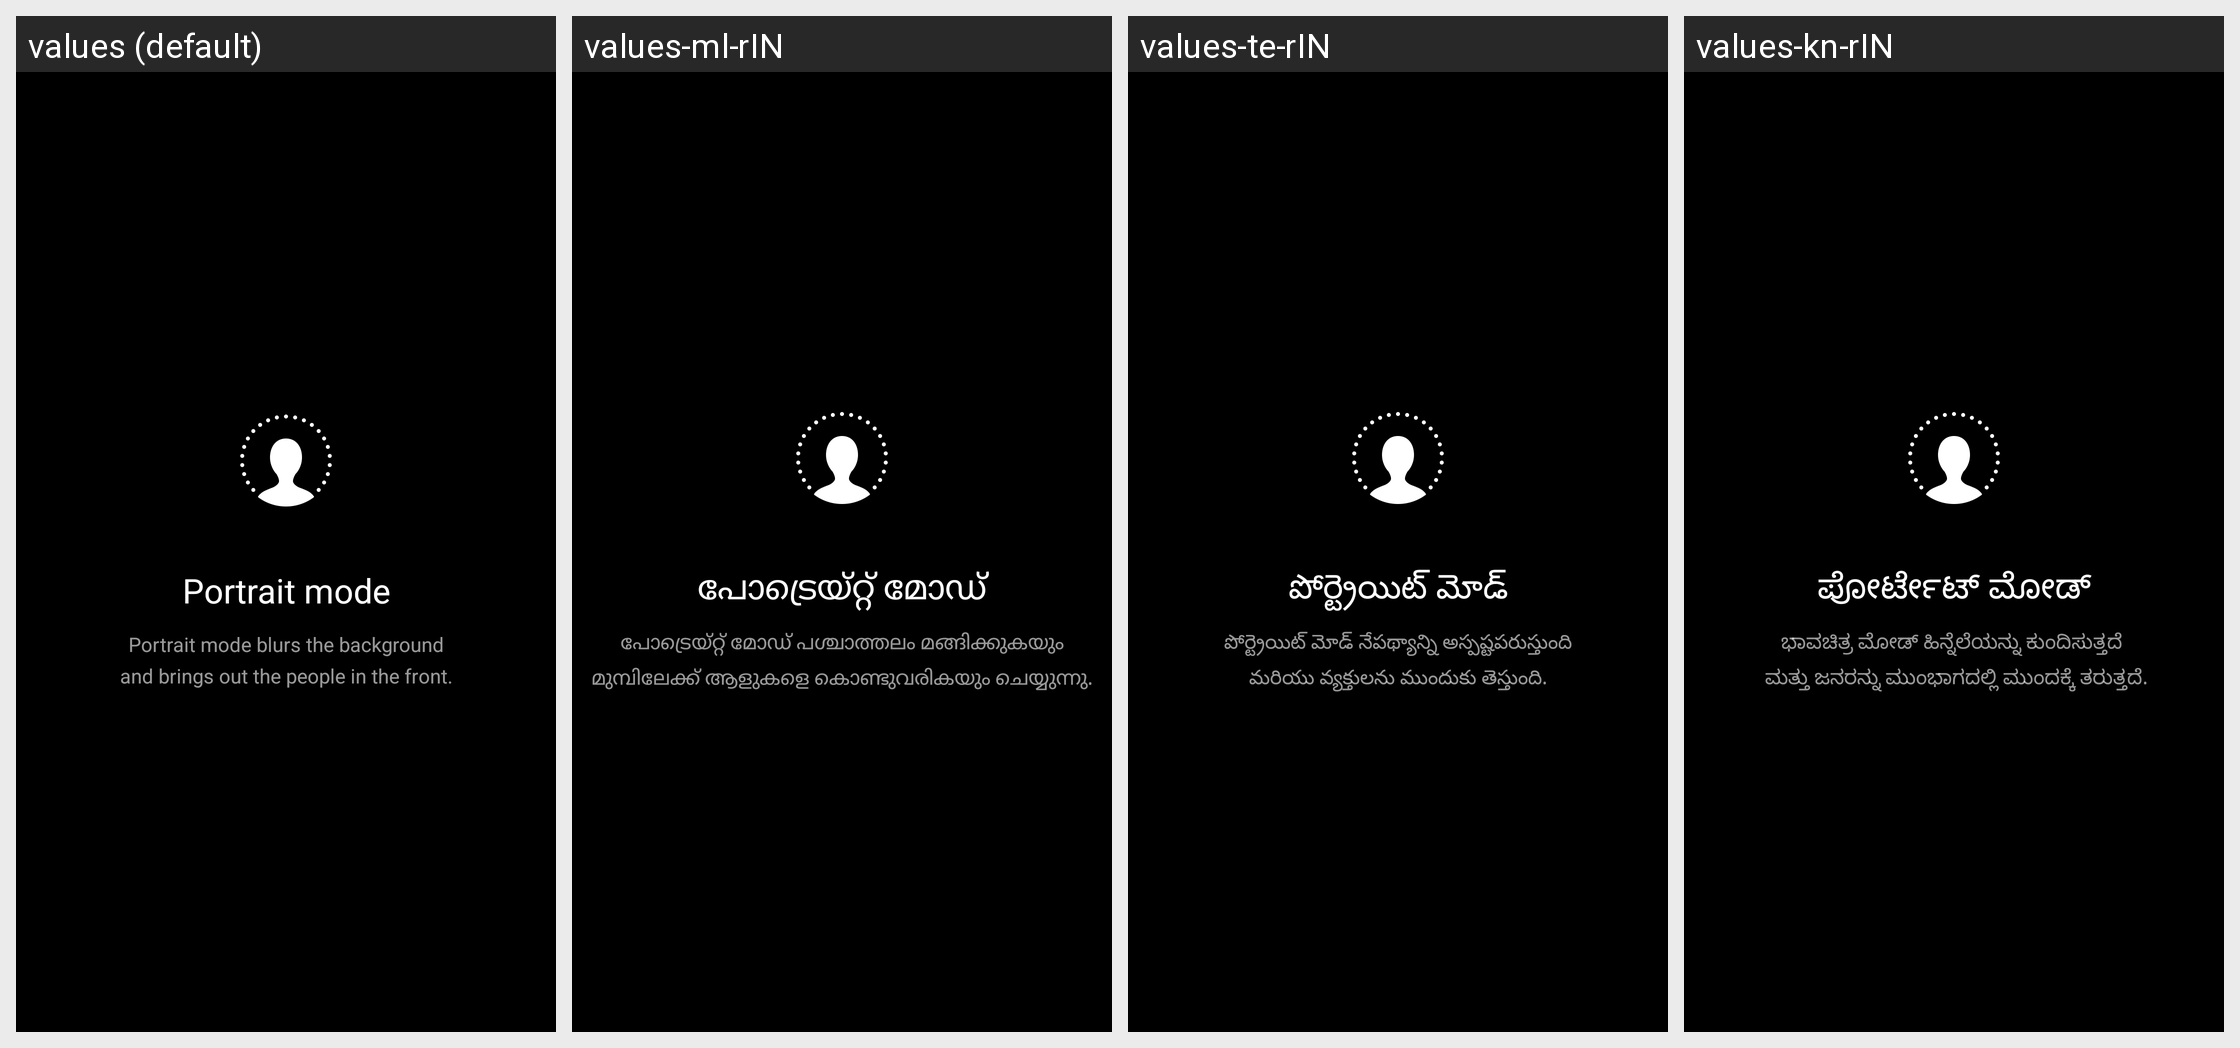

Strings drawn on this Android screen and how each of the app's shown locales translates them:
Android screen res/layout/fragment_dialog_portait_hint.xml rendered under 4 locales, left to right: values (default), values-ml-rIN, values-te-rIN, values-kn-rIN. Device: Nexus 5 (rendered at 1080×1920; each locale shown at half size, 540×960, under a caption strip naming it); theme android:Theme.NoTitleBar.Fullscreen.
Other locales in the repository, not shown: values-ar, values-as-rIN, values-az-rAZ, values-be, values-bg, values-bn-rBD, values-bn-rIN, values-bo-rCN, values-bs, values-ca, values-cs, values-da, values-de, values-el, values-en-rGB, values-en-rIN, values-es, values-es-rUS, values-et-rEE, values-eu-rES, values-fa-rIR, values-fi, values-fr, values-gl-rES, values-gu-rIN, values-ha-rNG, values-hi, values-hr, values-hu, values-hy-rAM, values-in, values-it, values-iw-rIL, values-ja, values-ka-rGE, values-kk-rKZ, values-km-rKH, values-ko, values-lt, values-lv, values-mk-rMK, values-mr-rIN, values-ms-rMY, values-mt-rMT, values-my-rMM, values-nb, values-ne-rIN, values-ne-rNP, values-nl, values-or-rIN, values-pa-rIN, values-pl, values-pt-rBR, values-pt-rPT, values-ro, values-ru, values-sk, values-sl, values-sq-rAL, values-sr, values-sv, values-ta-rIN, values-th, values-tr, values-ug-rCN, values-uk, values-ur-rIN, values-ur-rPK, values-uz-rUZ, values-vi, values-zh-rCN, values-zh-rHK, values-zh-rTW.
Strings drawn on this screen, with the default value and each locale's value (text and hints the layout hard-codes, and strings that could not be matched under every locale, appear in the picture but are not listed):

pref_camera_portrait_mode_title
  values: Portrait mode
  values-ml-rIN: പോട്രെയ്റ്റ് മോഡ്
  values-te-rIN: పోర్ట్రెయిట్ మోడ్
  values-kn-rIN: ಪೋರ್ಟೇಟ್‌ ಮೋಡ್‌

portrait_mode_use_hint
  values: Portrait mode blurs the background
      and brings out the people in the front.
  values-ml-rIN: പോട്രെയ്റ്റ് മോഡ് പശ്ചാത്തലം മങ്ങിക്കുകയും
      മുമ്പിലേക്ക് ആളുകളെ കൊണ്ടുവരികയും ചെയ്യുന്നു.
  values-te-rIN: పోర్ట్రెయిట్ మోడ్ నేపథ్యాన్ని అస్పష్టపరుస్తుంది
      మరియు వ్యక్తులను ముందుకు తెస్తుంది.
  values-kn-rIN: ಭಾವಚಿತ್ರ ಮೋಡ್ ಹಿನ್ನೆಲೆಯನ್ನು ಕುಂದಿಸುತ್ತದೆ 
       ಮತ್ತು ಜನರನ್ನು ಮುಂಭಾಗದಲ್ಲಿ ಮುಂದಕ್ಕೆ ತರುತ್ತದೆ.
